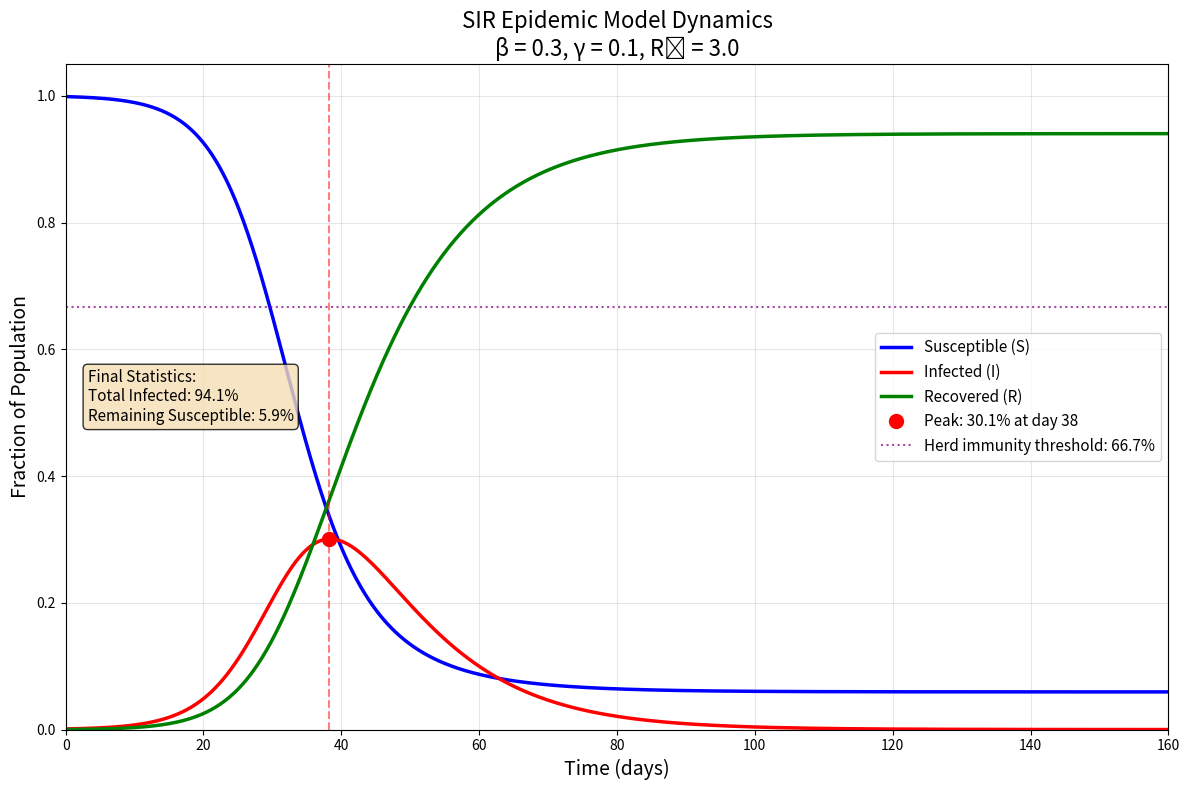

Write the Python code that produced this figure.
import numpy as np
from scipy.integrate import odeint
import matplotlib.pyplot as plt

# SIR model differential equations
def sir_model(y, t, beta, gamma):
    """
    SIR model differential equations.
    
    Parameters:
    -----------
    y : array
        Current state [S, I, R]
    t : float
        Current time
    beta : float
        Transmission rate
    gamma : float
        Recovery rate
    
    Returns:
    --------
    dydt : array
        Derivatives [dS/dt, dI/dt, dR/dt]
    """
    S, I, R = y
    dSdt = -beta * S * I
    dIdt = beta * S * I - gamma * I
    dRdt = gamma * I
    return [dSdt, dIdt, dRdt]

# Model parameters
beta = 0.3    # Transmission rate (per day)
gamma = 0.1   # Recovery rate (per day)

# Calculate R0
R0 = beta / gamma
print(f"Basic Reproduction Number R₀ = {R0:.2f}")

# Initial conditions (fractions of population)
I0 = 0.001    # Initial infected fraction
R0_init = 0.0 # Initial recovered fraction
S0 = 1.0 - I0 - R0_init  # Initial susceptible fraction

y0 = [S0, I0, R0_init]

# Time vector (days)
t_max = 160
t = np.linspace(0, t_max, 1000)

print(f"Initial conditions: S₀ = {S0:.3f}, I₀ = {I0:.3f}, R₀ = {R0_init:.3f}")

# Solve the differential equations
solution = odeint(sir_model, y0, t, args=(beta, gamma))

# Extract S, I, R from solution
S = solution[:, 0]
I = solution[:, 1]
R = solution[:, 2]

# Verify conservation law
total = S + I + R
print(f"Conservation check: max deviation from 1.0 = {np.max(np.abs(total - 1.0)):.2e}")

# Find peak infection
peak_idx = np.argmax(I)
peak_time = t[peak_idx]
peak_infected = I[peak_idx]

# Final epidemic size
final_recovered = R[-1]

# Herd immunity threshold
herd_immunity = 1 - 1/R0

print("=" * 50)
print("EPIDEMIC ANALYSIS RESULTS")
print("=" * 50)
print(f"Peak infection occurs at day {peak_time:.1f}")
print(f"Peak infected fraction: {peak_infected:.4f} ({peak_infected*100:.2f}%)")
print(f"Final epidemic size: {final_recovered:.4f} ({final_recovered*100:.2f}%)")
print(f"Herd immunity threshold: {herd_immunity:.4f} ({herd_immunity*100:.2f}%)")
print(f"Final susceptible fraction: {S[-1]:.4f} ({S[-1]*100:.2f}%)")
print("=" * 50)

# Create figure with high resolution
fig, ax = plt.subplots(figsize=(12, 8))

# Plot S, I, R curves
ax.plot(t, S, 'b-', linewidth=2.5, label='Susceptible (S)')
ax.plot(t, I, 'r-', linewidth=2.5, label='Infected (I)')
ax.plot(t, R, 'g-', linewidth=2.5, label='Recovered (R)')

# Mark peak infection
ax.axvline(x=peak_time, color='r', linestyle='--', alpha=0.5, linewidth=1.5)
ax.plot(peak_time, peak_infected, 'ro', markersize=10, 
        label=f'Peak: {peak_infected*100:.1f}% at day {peak_time:.0f}')

# Add herd immunity threshold line
ax.axhline(y=herd_immunity, color='purple', linestyle=':', alpha=0.7, linewidth=1.5,
           label=f'Herd immunity threshold: {herd_immunity*100:.1f}%')

# Labels and title
ax.set_xlabel('Time (days)', fontsize=14)
ax.set_ylabel('Fraction of Population', fontsize=14)
ax.set_title(f'SIR Epidemic Model Dynamics\n'
             f'β = {beta}, γ = {gamma}, R₀ = {R0:.1f}', fontsize=16)

# Configure legend and grid
ax.legend(loc='center right', fontsize=11)
ax.grid(True, alpha=0.3)
ax.set_xlim(0, t_max)
ax.set_ylim(0, 1.05)

# Add text box with final statistics
textstr = f'Final Statistics:\n' \
          f'Total Infected: {final_recovered*100:.1f}%\n' \
          f'Remaining Susceptible: {S[-1]*100:.1f}%'
props = dict(boxstyle='round', facecolor='wheat', alpha=0.8)
ax.text(0.02, 0.5, textstr, transform=ax.transAxes, fontsize=11,
        verticalalignment='center', bbox=props)

plt.tight_layout()

# Save the plot
plt.savefig('plot.png', dpi=150, bbox_inches='tight')
print("Plot saved to 'plot.png'")

plt.show()